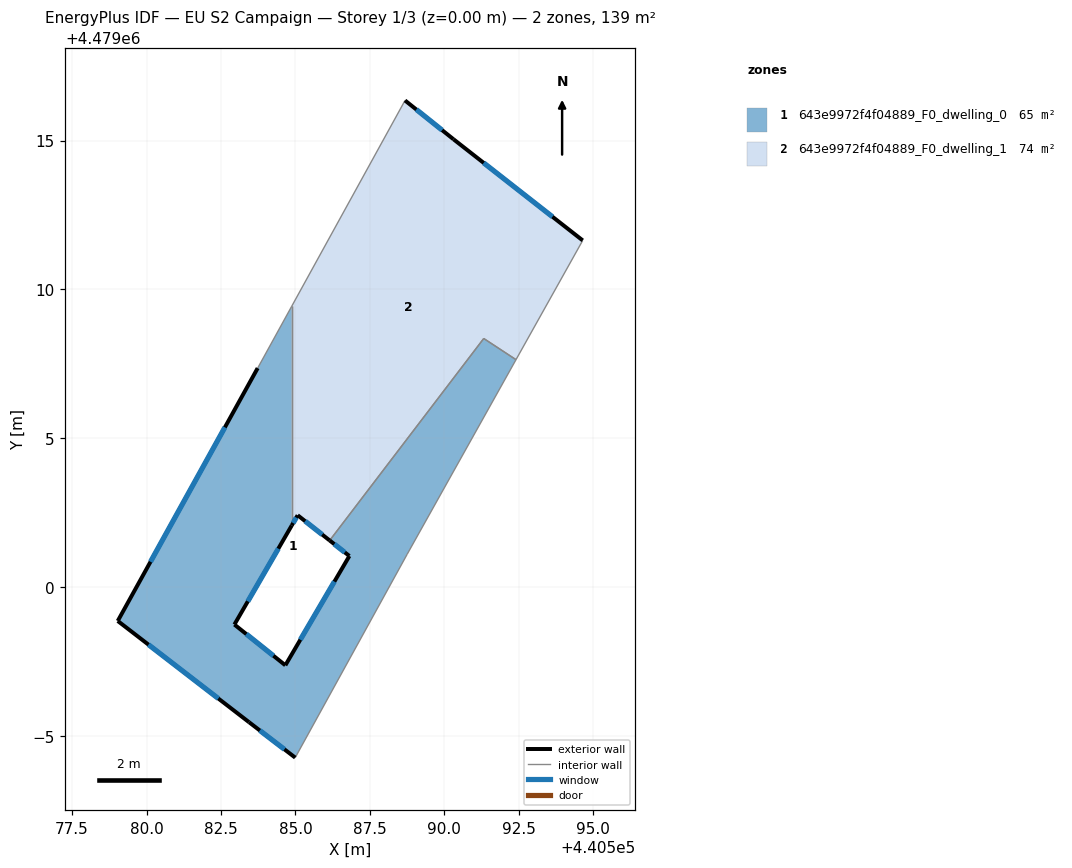
=== STOREY PLAN SPEC (per zone: floor XY polygon, exterior-wall plan segments, windows/doors) ===
zone 1: 643e9972f4f04889_F0_dwelling_0  (65.0 m²)
  floor: (440584.99, 4478994.28) (440588.75, 4479001.12) (440592.40, 4479007.64) (440591.32, 4479008.36) (440586.15, 4479001.57) (440586.81, 4479001.05) (440584.66, 4478997.38) (440582.95, 4478998.75) (440584.88, 4479002.08) (440584.88, 4479009.44) (440583.73, 4479007.36) (440579.03, 4478998.87) (440583.44, 4478995.47)
  exterior wall: (440583.44, 4478995.47) – (440579.03, 4478998.87)  [5.6 m]
    window: (440582.41, 4478996.27) – (440580.07, 4478998.08)  [4.7 m²]
  exterior wall: (440579.03, 4478998.87) – (440583.73, 4479007.36)  [9.7 m]
    window: (440580.13, 4479000.86) – (440582.63, 4479005.37)  [8.2 m²]
  exterior wall: (440584.88, 4479002.08) – (440582.95, 4478998.75)  [3.8 m]
    window: (440584.42, 4479001.30) – (440583.40, 4478999.53)  [3.3 m²]
  exterior wall: (440582.95, 4478998.75) – (440584.66, 4478997.38)  [2.2 m]
    window: (440583.35, 4478998.43) – (440584.26, 4478997.70)  [1.9 m²]
  exterior wall: (440584.66, 4478997.38) – (440586.81, 4479001.05)  [4.3 m]
    window: (440585.16, 4478998.24) – (440586.31, 4479000.19)  [3.6 m²]
  exterior wall: (440586.81, 4479001.05) – (440586.15, 4479001.57)  [0.8 m]
    window: (440586.65, 4479001.17) – (440586.30, 4479001.45)  [0.7 m²]
  exterior wall: (440584.99, 4478994.28) – (440583.44, 4478995.47)  [2.0 m]
    window: (440584.63, 4478994.56) – (440583.80, 4478995.19)  [1.7 m²]
  interior walls: 6
zone 2: 643e9972f4f04889_F0_dwelling_1  (73.9 m²)
  floor: (440592.40, 4479007.64) (440594.64, 4479011.65) (440590.30, 4479015.04) (440588.68, 4479016.35) (440584.88, 4479009.44) (440584.88, 4479002.08) (440585.07, 4479002.42) (440586.15, 4479001.57) (440591.32, 4479008.36)
  exterior wall: (440586.15, 4479001.57) – (440585.07, 4479002.42)  [1.4 m]
    window: (440585.90, 4479001.77) – (440585.32, 4479002.22)  [1.2 m²]
  exterior wall: (440585.07, 4479002.42) – (440584.88, 4479002.08)  [0.4 m]
    window: (440585.03, 4479002.34) – (440584.92, 4479002.16)  [0.3 m²]
  exterior wall: (440588.68, 4479016.35) – (440590.30, 4479015.04)  [2.1 m]
    window: (440589.06, 4479016.04) – (440589.92, 4479015.35)  [1.8 m²]
  exterior wall: (440590.30, 4479015.04) – (440594.64, 4479011.65)  [5.5 m]
    window: (440591.32, 4479014.25) – (440593.63, 4479012.44)  [4.7 m²]
  interior walls: 5

=== DERIVED (storey summary) ===
Building: EU S2 Campaign
Storey: 1 of 3  (floor level z = 0.00 m)
Storey gross floor area: 138.9 m²
Zones on this storey: 2
  - 643e9972f4f04889_F0_dwelling_0: floor 65.0 m²; exterior wall 28.3 m (85.0 m²); 7 window(s) 24.0 m²; WWR 28.3%
  - 643e9972f4f04889_F0_dwelling_1: floor 73.9 m²; exterior wall 9.4 m (28.1 m²); 4 window(s) 7.9 m²; WWR 28.3%
Zone adjacency (shared interzone walls):
  - 643e9972f4f04889_F0_dwelling_0 ↔ 643e9972f4f04889_F0_dwelling_1